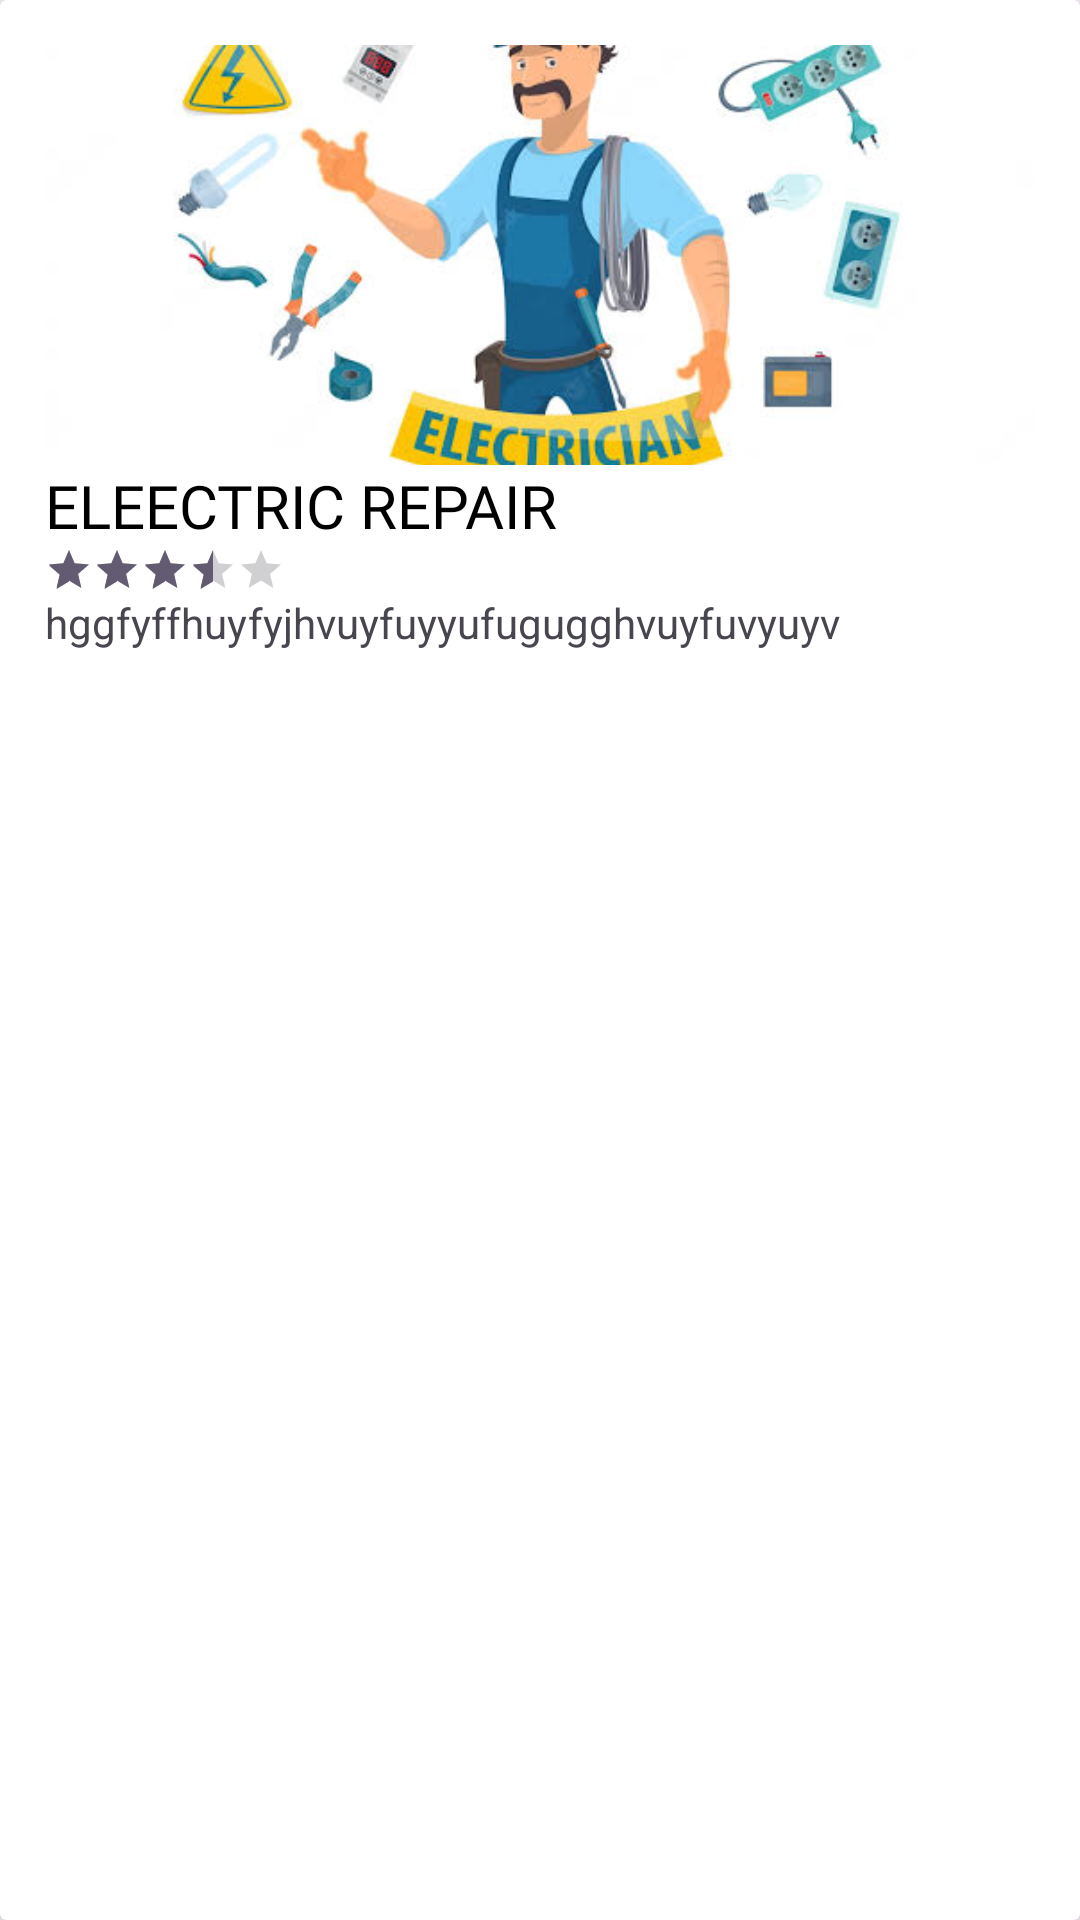

Android layout source for this screen:
<!-- AndroidManifest.xml: application theme Theme.Easyreach -->
<!-- res/layout/featured_card_desgin.xml -->
<?xml version="1.0" encoding="utf-8"?>

<androidx.cardview.widget.CardView xmlns:android="http://schemas.android.com/apk/res/android"
    xmlns:tools="http://schemas.android.com/tools"
    android:layout_width="160dp"
    android:layout_height="300dp"
    xmlns:app="http://schemas.android.com/apk/res-auto"
    app:cardCornerRadius="2dp"
    app:cardElevation="8dp"
    android:layout_margin="10dp">

    <LinearLayout
        android:layout_width="match_parent"
        android:layout_height="match_parent"
        android:orientation="vertical"
        android:padding="15dp">

        <ImageView
            android:id="@+id/featured_image"
            android:layout_width="match_parent"
            android:layout_height="140dp"
            android:scaleType="centerCrop"
            android:src="@drawable/img2"
            tools:ignore="InvalidId" />

        <TextView
            android:id="@+id/featured_title"
            android:layout_width="wrap_content"
            android:layout_height="wrap_content"
            android:fontFamily="@font/bangers"
            android:text="ELEECTRIC REPAIR"
            android:textColor="@color/black"
            android:textSize="20sp" />

        <RatingBar
            style="@style/Widget.AppCompat.RatingBar.Small"
            android:layout_width="wrap_content"
            android:layout_height="wrap_content"
            android:rating="3.5" />

        <TextView
            android:id="@+id/featured_desc"
            android:layout_width="wrap_content"
            android:layout_height="wrap_content"
            android:text="hggfyffhuyfyjhvuyfuyyufugugghvuyfuvyuyv" />

    </LinearLayout>

</androidx.cardview.widget.CardView>
<!-- resources referenced by this layout -->
<resources>
  <color name="black">#FF000000</color>
  <!-- drawable img2: jpg bitmap (drawable, 34608 bytes) -->
  <style name="Theme.Easyreach" parent="Base.Theme.Easyreach" />
  <style name="Base.Theme.Easyreach" parent="Theme.Material3.DayNight.NoActionBar">
          
          
          <item name="android:windowContentTransitions">true</item>
          <item name="android:statusBarColor">#00000000</item>
      </style>
</resources>
